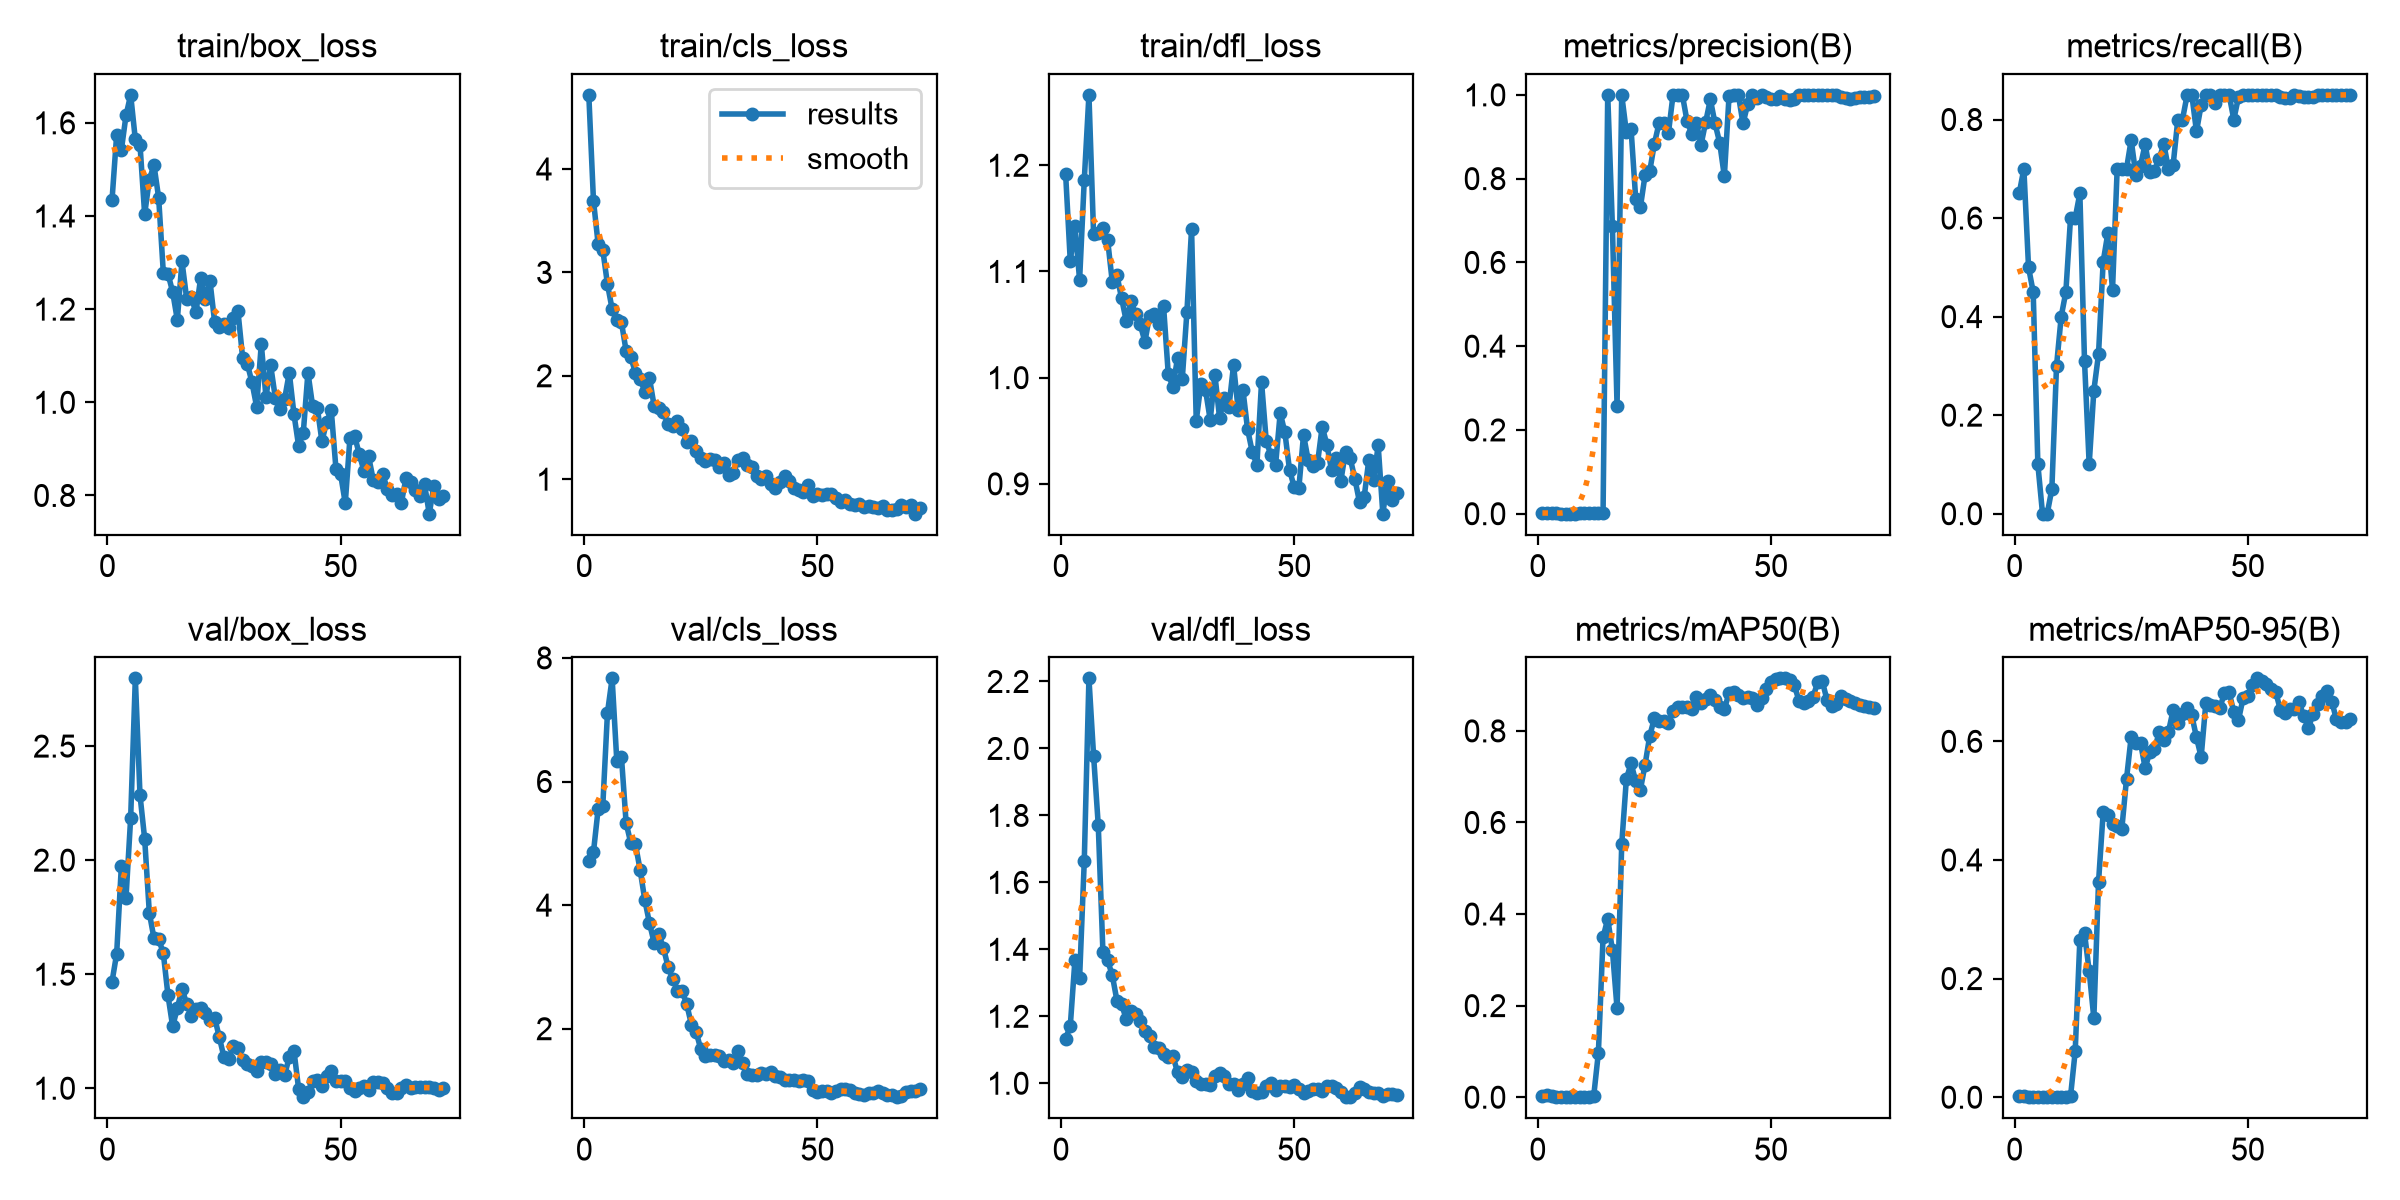

Source data for this figure (header and first rows):
epoch, time, train/box_loss, train/cls_loss, train/dfl_loss, metrics/precision(B), metrics/recall(B), metrics/mAP50(B), metrics/mAP50-95(B), val/box_loss, val/cls_loss, val/dfl_loss, lr/pg0, lr/pg1, lr/pg2
1, 19.37, 1.434, 4.717, 1.192, 0.00217, 0.65, 0.00336, 0.00183, 1.467, 4.712, 1.134, 0.0005333, 0.0005333, 0.0005333
2, 25.55, 1.575, 3.693, 1.11, 0.00233, 0.7, 0.00387, 0.0013, 1.59, 4.86, 1.17, 0.001188, 0.001188, 0.001188
3, 30.77, 1.541, 3.275, 1.143, 0.00167, 0.5, 0.00158, 0.00048, 1.973, 5.554, 1.368, 0.00183, 0.00183, 0.00183
4, 35.89, 1.616, 3.216, 1.092, 0.0015, 0.45, 0.00111, 0.00046, 1.834, 5.609, 1.315, 0.001941, 0.001941, 0.001941
5, 41.19, 1.66, 2.886, 1.186, 0.00033, 0.1, 4e-05, 1e-05, 2.186, 7.112, 1.663, 0.001921, 0.001921, 0.001921
6, 46.46, 1.564, 2.645, 1.266, 0, 0, 0, 0, 2.797, 7.669, 2.209, 0.001901, 0.001901, 0.001901
7, 51.84, 1.553, 2.535, 1.135, 0, 0, 0, 0, 2.285, 6.336, 1.978, 0.001881, 0.001881, 0.001881
8, 57.18, 1.404, 2.517, 1.136, 0.00017, 0.05, 1e-05, 0, 2.094, 6.394, 1.771, 0.001861, 0.001861, 0.001861
9, 62.53, 1.478, 2.239, 1.141, 0.001, 0.3, 0.00065, 0.00026, 1.769, 5.328, 1.392, 0.001842, 0.001842, 0.001842
10, 67.86, 1.509, 2.181, 1.13, 0.00133, 0.4, 0.00079, 0.00032, 1.657, 5.004, 1.367, 0.001822, 0.001822, 0.001822
11, 73.17, 1.439, 2.029, 1.09, 0.0015, 0.45, 0.00129, 0.00051, 1.654, 4.982, 1.323, 0.001802, 0.001802, 0.001802
12, 78.44, 1.278, 1.972, 1.097, 0.002, 0.6, 0.00262, 0.0012, 1.592, 4.571, 1.247, 0.001782, 0.001782, 0.001782
13, 83.69, 1.276, 1.846, 1.075, 0.002, 0.6, 0.0971, 0.07715, 1.407, 4.084, 1.236, 0.001762, 0.001762, 0.001762
14, 89.06, 1.237, 1.979, 1.053, 0.00217, 0.65, 0.3491, 0.2653, 1.271, 3.71, 1.192, 0.001743, 0.001743, 0.001743
15, 94.5, 1.177, 1.709, 1.072, 1, 0.3096, 0.3896, 0.2764, 1.351, 3.392, 1.216, 0.001723, 0.001723, 0.001723
16, 99.83, 1.302, 1.685, 1.06, 0.6872, 0.1, 0.3217, 0.2124, 1.436, 3.527, 1.208, 0.001703, 0.001703, 0.001703
17, 105.2, 1.223, 1.646, 1.05, 0.2579, 0.25, 0.1941, 0.1332, 1.37, 3.308, 1.187, 0.001683, 0.001683, 0.001683
18, 110.4, 1.225, 1.531, 1.034, 1, 0.3236, 0.5521, 0.3622, 1.316, 2.996, 1.157, 0.001663, 0.001663, 0.001663
19, 115.7, 1.193, 1.519, 1.058, 0.9109, 0.5116, 0.6953, 0.4807, 1.349, 2.808, 1.141, 0.001644, 0.001644, 0.001644
20, 121, 1.267, 1.559, 1.06, 0.9191, 0.5691, 0.729, 0.4764, 1.351, 2.617, 1.11, 0.001624, 0.001624, 0.001624
21, 126.3, 1.222, 1.483, 1.051, 0.7516, 0.4541, 0.6903, 0.4615, 1.328, 2.615, 1.106, 0.001604, 0.001604, 0.001604
22, 131.6, 1.26, 1.359, 1.067, 0.7317, 0.7, 0.6712, 0.457, 1.298, 2.393, 1.089, 0.001584, 0.001584, 0.001584
23, 136.9, 1.172, 1.369, 1.004, 0.808, 0.7, 0.726, 0.4526, 1.309, 2.065, 1.08, 0.001564, 0.001564, 0.001564
24, 142.2, 1.161, 1.277, 0.991, 0.8173, 0.7, 0.7888, 0.5366, 1.224, 1.949, 1.081, 0.001545, 0.001545, 0.001545
25, 147.5, 1.168, 1.204, 1.019, 0.8834, 0.7584, 0.8277, 0.6076, 1.136, 1.671, 1.033, 0.001525, 0.001525, 0.001525
26, 152.9, 1.16, 1.177, 0.9983, 0.9322, 0.6876, 0.8208, 0.5964, 1.128, 1.56, 1.018, 0.001505, 0.001505, 0.001505
27, 158.3, 1.181, 1.2, 1.062, 0.9338, 0.7062, 0.8227, 0.5977, 1.185, 1.567, 1.041, 0.001485, 0.001485, 0.001485
28, 163.7, 1.195, 1.188, 1.14, 0.9078, 0.75, 0.8172, 0.5551, 1.177, 1.58, 1.033, 0.001465, 0.001465, 0.001465
29, 169.4, 1.096, 1.117, 0.9594, 1, 0.6936, 0.843, 0.5821, 1.125, 1.561, 1.007, 0.001446, 0.001446, 0.001446
30, 174.8, 1.083, 1.159, 0.9938, 1, 0.6957, 0.8532, 0.5869, 1.105, 1.473, 0.9992, 0.001426, 0.001426, 0.001426
31, 180.2, 1.043, 1.041, 0.9881, 1, 0.7206, 0.8529, 0.615, 1.098, 1.495, 0.9986, 0.001406, 0.001406, 0.001406
32, 185.6, 0.9905, 1.064, 0.9601, 0.9375, 0.7499, 0.8512, 0.6018, 1.076, 1.445, 0.9961, 0.001386, 0.001386, 0.001386
33, 191.1, 1.125, 1.185, 1.003, 0.9074, 0.7, 0.8475, 0.6165, 1.113, 1.636, 1.021, 0.001366, 0.001366, 0.001366
34, 196.4, 1.011, 1.203, 0.9621, 0.934, 0.7083, 0.873, 0.6529, 1.115, 1.446, 1.032, 0.001347, 0.001347, 0.001347
35, 201.7, 1.08, 1.132, 0.9807, 0.8808, 0.8, 0.8601, 0.6308, 1.107, 1.263, 1.022, 0.001327, 0.001327, 0.001327
36, 207.4, 1.01, 1.117, 0.9719, 0.9353, 0.8, 0.8701, 0.6457, 1.064, 1.245, 0.9972, 0.001307, 0.001307, 0.001307
37, 212.8, 0.9856, 1.032, 1.012, 0.9892, 0.85, 0.8775, 0.6564, 1.08, 1.251, 0.9977, 0.001287, 0.001287, 0.001287
38, 218.2, 1.007, 0.9976, 0.9694, 0.9319, 0.85, 0.8681, 0.6438, 1.058, 1.284, 0.9806, 0.001267, 0.001267, 0.001267
39, 223.8, 1.064, 1.033, 0.9888, 0.8857, 0.7757, 0.8517, 0.6065, 1.136, 1.267, 0.9981, 0.001248, 0.001248, 0.001248
40, 229.3, 0.9748, 0.9583, 0.9516, 0.8056, 0.8295, 0.8474, 0.5735, 1.164, 1.305, 1.015, 0.001228, 0.001228, 0.001228
41, 234.8, 0.9064, 0.9174, 0.9302, 0.9964, 0.85, 0.8823, 0.6641, 0.9974, 1.24, 0.9776, 0.001208, 0.001208, 0.001208
42, 240.3, 0.9344, 0.9775, 0.9178, 1, 0.8496, 0.8855, 0.661, 0.9607, 1.223, 0.9708, 0.001188, 0.001188, 0.001188
43, 245.8, 1.064, 1.027, 0.9957, 1, 0.8343, 0.8774, 0.6593, 0.9837, 1.173, 0.9744, 0.001168, 0.001168, 0.001168
44, 251.1, 0.9922, 0.9823, 0.9407, 0.9317, 0.85, 0.8718, 0.6569, 1.03, 1.166, 0.9927, 0.001149, 0.001149, 0.001149
45, 256.6, 0.9886, 0.9104, 0.927, 0.9778, 0.85, 0.8733, 0.6807, 1.037, 1.168, 1, 0.001129, 0.001129, 0.001129
46, 262, 0.9162, 0.8971, 0.9174, 0.9996, 0.85, 0.8716, 0.6829, 1.01, 1.16, 0.9794, 0.001109, 0.001109, 0.001109
47, 267.6, 0.9579, 0.8805, 0.9668, 0.992, 0.8, 0.8565, 0.6492, 1.055, 1.177, 0.9928, 0.001089, 0.001089, 0.001089
48, 273, 0.9827, 0.9432, 0.9484, 1, 0.8454, 0.8723, 0.636, 1.077, 1.158, 0.9927, 0.001069, 0.001069, 0.001069
49, 278.5, 0.8576, 0.8397, 0.9131, 0.9958, 0.85, 0.8923, 0.6731, 1.032, 1.013, 0.9894, 0.00105, 0.00105, 0.00105
50, 283.9, 0.8455, 0.8577, 0.8971, 0.9905, 0.85, 0.9068, 0.6772, 1.033, 0.9829, 0.9934, 0.00103, 0.00103, 0.00103
51, 289.4, 0.7835, 0.8487, 0.8962, 0.9906, 0.85, 0.9132, 0.6949, 1.033, 1, 0.984, 0.00101, 0.00101, 0.00101
52, 294.8, 0.923, 0.8549, 0.946, 0.9973, 0.85, 0.9147, 0.7062, 1, 0.9964, 0.9698, 0.0009902, 0.0009902, 0.0009902
53, 300.2, 0.9279, 0.8615, 0.9223, 0.9911, 0.85, 0.9147, 0.7011, 0.9865, 0.9609, 0.9773, 0.0009704, 0.0009704, 0.0009704
54, 305.7, 0.8887, 0.8165, 0.9167, 0.9884, 0.85, 0.9107, 0.6962, 1.003, 0.9963, 0.9827, 0.0009506, 0.0009506, 0.0009506
55, 311.1, 0.853, 0.7788, 0.9194, 0.9903, 0.85, 0.8995, 0.6886, 1.011, 1.024, 0.9832, 0.0009308, 0.0009308, 0.0009308
56, 316.5, 0.8841, 0.7959, 0.9539, 1, 0.8493, 0.8659, 0.683, 0.9939, 1.024, 0.9772, 0.000911, 0.000911, 0.000911
57, 322, 0.833, 0.7622, 0.9369, 1, 0.8465, 0.8605, 0.6523, 1.029, 1.008, 0.9907, 0.0008912, 0.0008912, 0.0008912
58, 327.4, 0.8295, 0.7459, 0.9132, 1, 0.8438, 0.8659, 0.6484, 1.026, 0.961, 0.9908, 0.0008714, 0.0008714, 0.0008714
59, 332.9, 0.8455, 0.7587, 0.9243, 1, 0.844, 0.874, 0.6539, 1.021, 0.9385, 0.9851, 0.0008516, 0.0008516, 0.0008516
60, 338.2, 0.8149, 0.7266, 0.9029, 1, 0.849, 0.9057, 0.6546, 0.9995, 0.9221, 0.9739, 0.0008318, 0.0008318, 0.0008318
... 12 more rows
